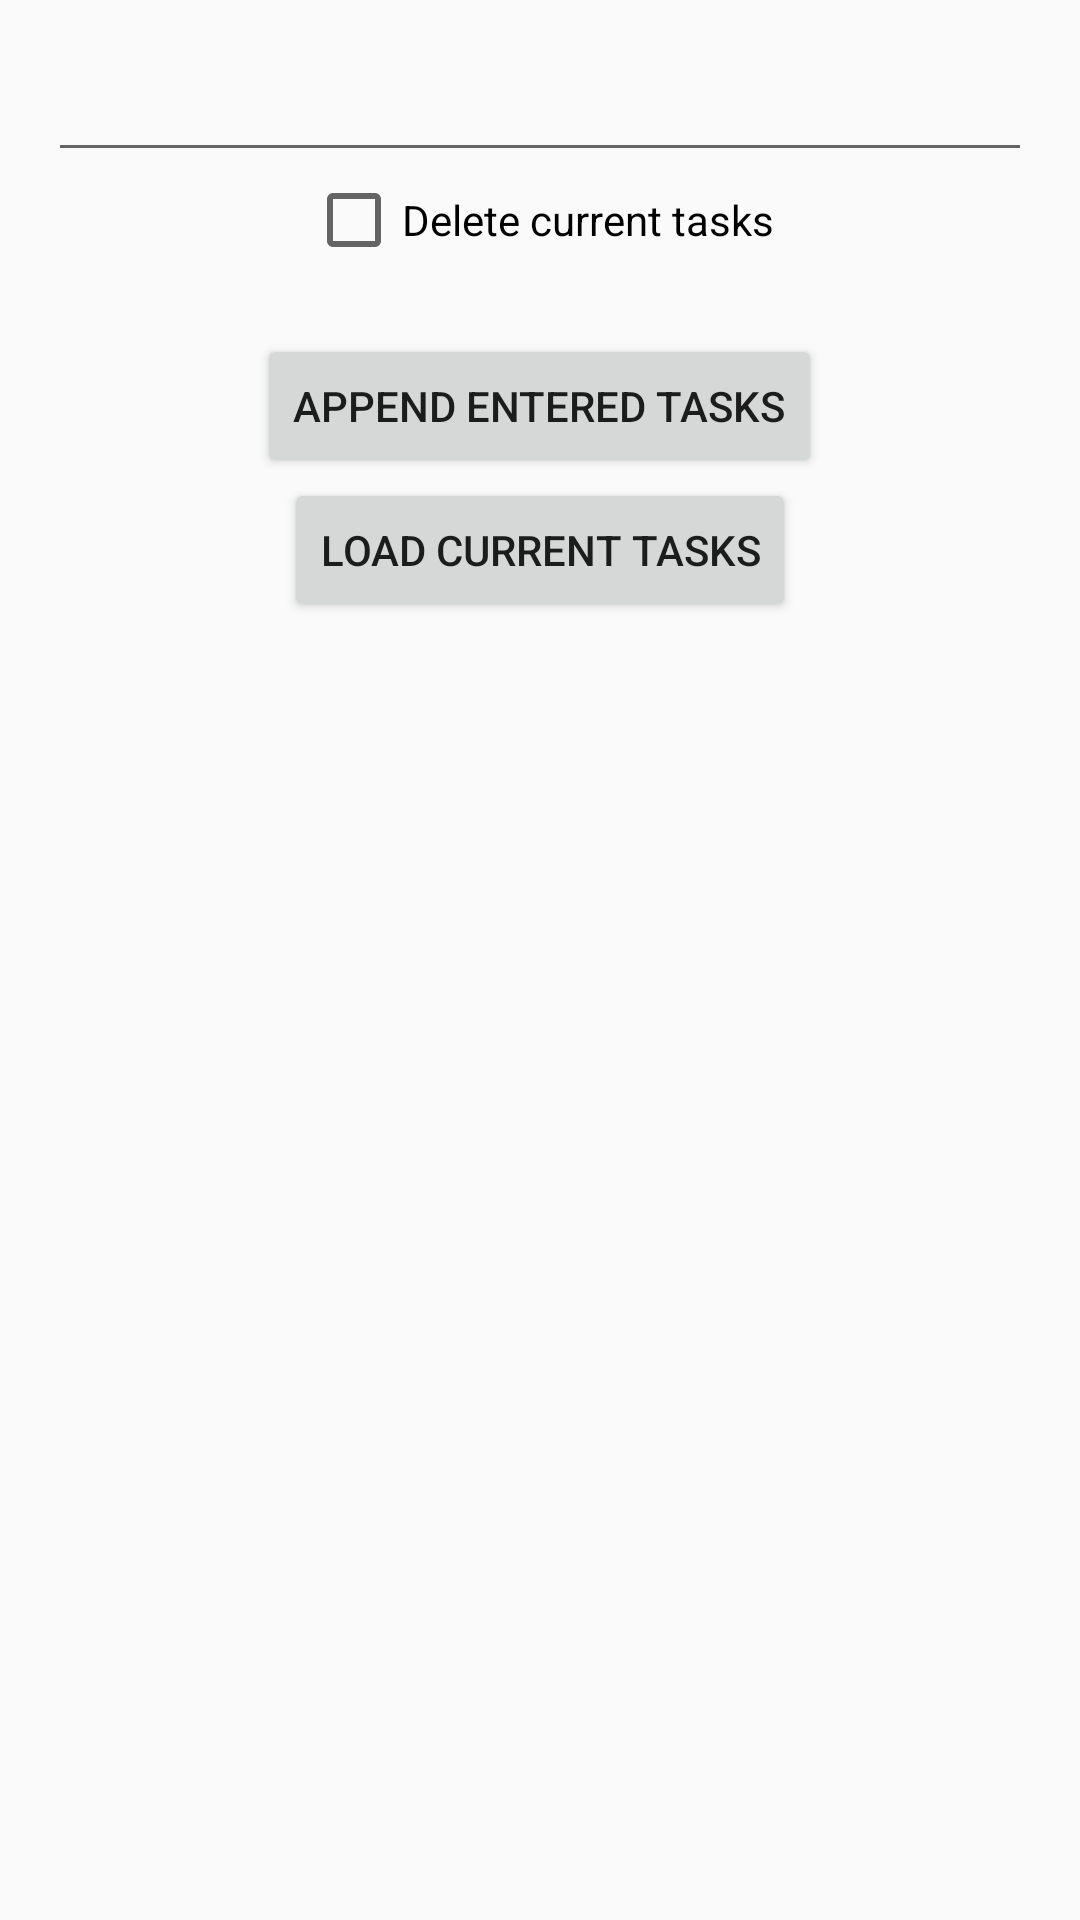

Android layout source for this screen:
<!-- AndroidManifest.xml: application theme AppTheme -->
<!-- res/layout/activity_set_task.xml -->
<?xml version="1.0" encoding="utf-8"?>
<android.support.design.widget.CoordinatorLayout
    xmlns:android="http://schemas.android.com/apk/res/android"
    xmlns:app="http://schemas.android.com/apk/res-auto"
    xmlns:tools="http://schemas.android.com/tools" android:layout_width="match_parent"
    android:layout_height="match_parent" android:fitsSystemWindows="true"
    tools:context="oczcalculator.milen.com.ochzchronometer.SetTaskActivity">

    <include layout="@layout/content_set_task" />


</android.support.design.widget.CoordinatorLayout>
<!-- res/layout/content_set_task.xml (included above) -->
<?xml version="1.0" encoding="utf-8"?>
<RelativeLayout xmlns:android="http://schemas.android.com/apk/res/android"
    xmlns:tools="http://schemas.android.com/tools"
    xmlns:app="http://schemas.android.com/apk/res-auto" android:layout_width="match_parent"
    android:layout_height="match_parent" android:paddingLeft="@dimen/activity_horizontal_margin"
    android:paddingRight="@dimen/activity_horizontal_margin"
    android:paddingTop="@dimen/activity_vertical_margin"
    android:paddingBottom="@dimen/activity_vertical_margin"
    app:layout_behavior="@string/appbar_scrolling_view_behavior"
    tools:showIn="@layout/activity_set_task"
    tools:context="oczcalculator.milen.com.ochzchronometer.SetTaskActivity">

    <EditText
        android:layout_width="fill_parent"
        android:layout_height="wrap_content"
        android:id="@+id/etTaskInput"
        android:gravity="center_horizontal" />

    <CheckBox
        android:layout_width="wrap_content"
        android:layout_height="wrap_content"
        android:text="@string/delete_tasks"
        android:id="@+id/chbox_delete_cur_tasks"
        android:layout_below="@+id/etTaskInput"
        android:layout_centerHorizontal="true"
        android:checked="false" />

    <Button
        style="?android:attr/buttonStyleSmall"
        android:layout_width="wrap_content"
        android:layout_height="wrap_content"
        android:text="@string/append_cur_tasks"
        android:id="@+id/btn_set_tasks"
        android:layout_below="@+id/chbox_delete_cur_tasks"
        android:layout_centerHorizontal="true"
        android:layout_marginTop="22dp" />

    <Button
        style="?android:attr/buttonStyleSmall"
        android:layout_width="wrap_content"
        android:layout_height="wrap_content"
        android:text="Load Current Tasks"
        android:id="@+id/btn_load_cur_tasks"
        android:layout_below="@+id/btn_set_tasks"
        android:layout_centerHorizontal="true" />

</RelativeLayout>
<!-- resources referenced by this layout -->
<resources>
  <dimen name="activity_horizontal_margin">16dp</dimen>
  <dimen name="activity_vertical_margin">16dp</dimen>
  <string name="append_cur_tasks">Append Entered Tasks</string>
  <string name="delete_tasks">Delete current tasks</string>
  <style name="AppTheme" parent="Theme.AppCompat.Light.DarkActionBar">
          
          <item name="colorPrimary">@color/colorLightGray</item>
          <item name="colorPrimaryDark">@color/colorPrimaryDark</item>
          <item name="colorAccent">@color/colorAccent</item>
      </style>
  <color name="colorLightGray">#bebebe</color>
  <color name="colorPrimaryDark">#303F9F</color>
  <color name="colorAccent">#FF4081</color>
</resources>
